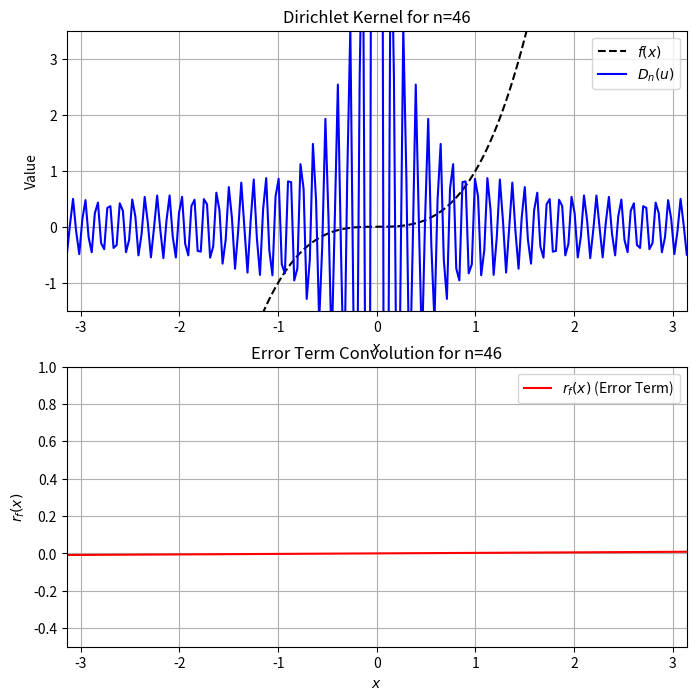

This figure's Python source: (Note: this script raises an exception after producing the figure.)
import numpy as np
import matplotlib.pyplot as plt
import matplotlib.animation as animation
from scipy.integrate import quad


# Define the discontinuous function (step function)
def f(x):
    return x**3  # Step function centered at 0


# Define the Dirichlet kernel function
def dirichlet_kernel(u, n):
    numerator = np.sin((2 * n + 1) * u / 2)
    denominator = 2 * np.sin(u / 2)

    # Handle singularity at u = 0
    with np.errstate(divide='ignore', invalid='ignore'):
        result = np.where(np.abs(denominator) < 1e-10, 2 * n + 1, numerator / denominator)

    return result


# Define the remainder term convolution
def remainder_convolution(x, n):
    integral, _ = quad(lambda u: ((f(x + u) + f(x - u)) / 2 - f(x)) * dirichlet_kernel(u, n), -np.pi, np.pi)
    return integral / np.pi


# Define x and u values
x_vals = np.linspace(-np.pi, np.pi, 200)
u_vals = np.linspace(-np.pi, np.pi, 200)

# Initialize figure
fig, ax = plt.subplots(2, 1, figsize=(8, 8))

# Plot settings
ax[0].set_xlim(-np.pi, np.pi)
ax[0].set_ylim(-1.5, 3.5)  # Adjust limits to show kernel behavior
ax[0].set_title("Function $f(x)$ and Dirichlet Kernel $D_n(u)$")
ax[0].set_xlabel("$x$")
ax[0].set_ylabel("Value")
ax[0].grid(True)

ax[1].set_xlim(-np.pi, np.pi)
ax[1].set_ylim(-0.5, 1)
ax[1].set_title("Error Term: $r_f(x) = s_n(x) - f(x)$")
ax[1].set_xlabel("$x$")
ax[1].set_ylabel("$r_f(x)$")
ax[1].grid(True)

# Plot function and Dirichlet kernel
f_plot, = ax[0].plot(x_vals, f(x_vals), label=r'$f(x)$', color='black', linestyle='dashed')
d_plot, = ax[0].plot(u_vals, dirichlet_kernel(u_vals, 1), label=r'$D_n(u)$', color='blue')

# Plot convolution output (error term)
error_plot, = ax[1].plot([], [], label=r'$r_f(x)$ (Error Term)', color='red')

ax[0].legend()
ax[1].legend()


# Animation update function
def update(n):
    # Update Dirichlet kernel
    kernel_values = dirichlet_kernel(u_vals, n)
    d_plot.set_ydata(kernel_values)

    # Compute error term dynamically for increasing n
    error_values = np.array([remainder_convolution(x, n) for x in x_vals])
    error_plot.set_data(x_vals, error_values)

    ax[0].set_title(f"Dirichlet Kernel for n={n}")
    ax[1].set_title(f"Error Term Convolution for n={n}")

    return d_plot, error_plot,


# Create animation (n varying from 1 to 100 in steps of 5)
n_values = np.arange(1, 101, 5)
ani = animation.FuncAnimation(fig, update, frames=n_values, interval=300, blit=False)

# Save the animation
ani.save("gibbs_error_term.mp4", writer="ffmpeg", fps=10)

# Show animation
plt.show()
